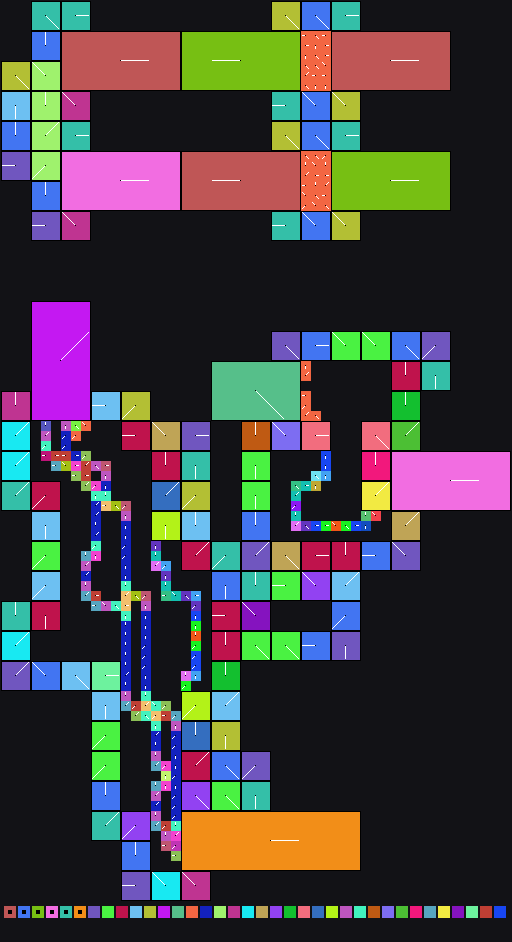

Data behind this chart, as committed beside it:
x	y	tile	tiledef	subx	suby	w48	b54	b55	w16	w18	w20	w22	q24	q32	q40	w50	path
0	0	0x0	0x0	0	0	0	0	0	0	0	0	0	0x0	0x0	0x0	0	
1	0	0x0	0x0	0	0	0	0	0	0	0	0	0	0x0	0x0	0x0	0	
2	0	0x0	0x0	0	0	0	0	0	0	0	0	0	0x0	0x0	0x0	0	
3	0	0xc	0xc	0	0	0	4	0	0	0	0	0	0x0	0x0	0x0	0	Metadata/Terrain/Beach/LargeCliffs/beach…
4	0	0xc	0xc	1	0	0	4	0	0	0	0	0	0x0	0x0	0x0	0	Metadata/Terrain/Beach/LargeCliffs/beach…
5	0	0xc	0xc	2	0	0	4	0	0	0	0	0	0x0	0x0	0x0	0	Metadata/Terrain/Beach/LargeCliffs/beach…
6	0	0x21	0x21	0	0	0	0	0	0	0	0	0	0x0	0x0	0x0	0	Metadata/Terrain/Beach/LargeCliffs/beach…
7	0	0x21	0x21	1	0	0	0	0	0	0	0	0	0x0	0x0	0x0	0	Metadata/Terrain/Beach/LargeCliffs/beach…
8	0	0x21	0x21	2	0	0	0	0	0	0	0	0	0x0	0x0	0x0	0	Metadata/Terrain/Beach/LargeCliffs/beach…
9	0	0x0	0x0	0	0	0	0	0	0	0	0	0	0x0	0x0	0x0	0	
10	0	0x0	0x0	0	0	0	0	0	0	0	0	0	0x0	0x0	0x0	0	
11	0	0x0	0x0	0	0	0	0	0	0	0	0	0	0x0	0x0	0x0	0	
12	0	0x0	0x0	0	0	0	0	0	0	0	0	0	0x0	0x0	0x0	0	
13	0	0x0	0x0	0	0	0	0	0	0	0	0	0	0x0	0x0	0x0	0	
14	0	0x0	0x0	0	0	0	0	0	0	0	0	0	0x0	0x0	0x0	0	
15	0	0x0	0x0	0	0	0	0	0	0	0	0	0	0x0	0x0	0x0	0	
16	0	0x0	0x0	0	0	0	0	0	0	0	0	0	0x0	0x0	0x0	0	
17	0	0x0	0x0	0	0	0	0	0	0	0	0	0	0x0	0x0	0x0	0	
18	0	0x0	0x0	0	0	0	0	0	0	0	0	0	0x0	0x0	0x0	0	
19	0	0x0	0x0	0	0	0	0	0	0	0	0	0	0x0	0x0	0x0	0	
20	0	0x0	0x0	0	0	0	0	0	0	0	0	0	0x0	0x0	0x0	0	
21	0	0x0	0x0	0	0	0	0	0	0	0	0	0	0x0	0x0	0x0	0	
22	0	0x0	0x0	0	0	0	0	0	0	0	0	0	0x0	0x0	0x0	0	
23	0	0x0	0x0	0	0	0	0	0	0	0	0	0	0x0	0x0	0x0	0	
24	0	0x0	0x0	0	0	0	0	0	0	0	0	0	0x0	0x0	0x0	0	
25	0	0x0	0x0	0	0	0	0	0	0	0	0	0	0x0	0x0	0x0	0	
26	0	0x0	0x0	0	0	0	0	0	0	0	0	0	0x0	0x0	0x0	0	
27	0	0xdd	0xdd	0	0	0	4	0	0	0	0	0	0x0	0x0	0x0	0	Metadata/Terrain/Beach/LargeCliffs/beach…
28	0	0xdd	0xdd	1	0	0	4	0	0	0	0	0	0x0	0x0	0x0	0	Metadata/Terrain/Beach/LargeCliffs/beach…
29	0	0xdd	0xdd	2	0	0	4	0	0	0	0	0	0x0	0x0	0x0	0	Metadata/Terrain/Beach/LargeCliffs/beach…
30	0	0xeb	0xeb	0	0	0	4	0	0	0	0	0	0x0	0x0	0x0	0	Metadata/Terrain/Beach/LargeCliffs/beach…
31	0	0xeb	0xeb	1	0	0	4	0	0	0	0	0	0x0	0x0	0x0	0	Metadata/Terrain/Beach/LargeCliffs/beach…
32	0	0xeb	0xeb	2	0	0	4	0	0	0	0	0	0x0	0x0	0x0	0	Metadata/Terrain/Beach/LargeCliffs/beach…
33	0	0x127	0x127	0	0	0	0	0	0	0	0	0	0x0	0x0	0x0	0	Metadata/Terrain/Beach/LargeCliffs/beach…
34	0	0x127	0x127	1	0	0	0	0	0	0	0	0	0x0	0x0	0x0	0	Metadata/Terrain/Beach/LargeCliffs/beach…
35	0	0x127	0x127	2	0	0	0	0	0	0	0	0	0x0	0x0	0x0	0	Metadata/Terrain/Beach/LargeCliffs/beach…
36	0	0x0	0x0	0	0	0	0	0	0	0	0	0	0x0	0x0	0x0	0	
37	0	0x0	0x0	0	0	0	0	0	0	0	0	0	0x0	0x0	0x0	0	
38	0	0x0	0x0	0	0	0	0	0	0	0	0	0	0x0	0x0	0x0	0	
39	0	0x0	0x0	0	0	0	0	0	0	0	0	0	0x0	0x0	0x0	0	
40	0	0x0	0x0	0	0	0	0	0	0	0	0	0	0x0	0x0	0x0	0	
41	0	0x0	0x0	0	0	0	0	0	0	0	0	0	0x0	0x0	0x0	0	
42	0	0x0	0x0	0	0	0	0	0	0	0	0	0	0x0	0x0	0x0	0	
43	0	0x0	0x0	0	0	0	0	0	0	0	0	0	0x0	0x0	0x0	0	
44	0	0x0	0x0	0	0	0	0	0	0	0	0	0	0x0	0x0	0x0	0	
45	0	0x0	0x0	0	0	0	0	0	0	0	0	0	0x0	0x0	0x0	0	
46	0	0x0	0x0	0	0	0	0	0	0	0	0	0	0x0	0x0	0x0	0	
47	0	0x0	0x0	0	0	0	0	0	0	0	0	0	0x0	0x0	0x0	0	
48	0	0x0	0x0	0	0	0	0	0	0	0	0	0	0x0	0x0	0x0	0	
49	0	0x0	0x0	0	0	0	0	0	0	0	0	0	0x0	0x0	0x0	0	
50	0	0x0	0x0	0	0	0	0	0	0	0	0	0	0x0	0x0	0x0	0	
0	1	0x0	0x0	0	0	0	0	0	0	0	0	0	0x0	0x0	0x0	0	
1	1	0x0	0x0	0	0	0	0	0	0	0	0	0	0x0	0x0	0x0	0	
2	1	0x0	0x0	0	0	0	0	0	0	0	0	0	0x0	0x0	0x0	0	
3	1	0xc	0xc	0	1	0	4	0	0	0	0	0	0x0	0x0	0x0	0	Metadata/Terrain/Beach/LargeCliffs/beach…
4	1	0xc	0xc	1	1	0	4	0	0	0	0	0	0x0	0x0	0x0	0	Metadata/Terrain/Beach/LargeCliffs/beach…
5	1	0xc	0xc	2	1	0	4	0	0	0	0	0	0x0	0x0	0x0	0	Metadata/Terrain/Beach/LargeCliffs/beach…
6	1	0x21	0x21	0	1	0	0	0	0	0	0	0	0x0	0x0	0x0	0	Metadata/Terrain/Beach/LargeCliffs/beach…
7	1	0x21	0x21	1	1	0	0	0	0	0	0	0	0x0	0x0	0x0	0	Metadata/Terrain/Beach/LargeCliffs/beach…
8	1	0x21	0x21	2	1	0	0	0	0	0	0	0	0x0	0x0	0x0	0	Metadata/Terrain/Beach/LargeCliffs/beach…
... 4,530 more rows
